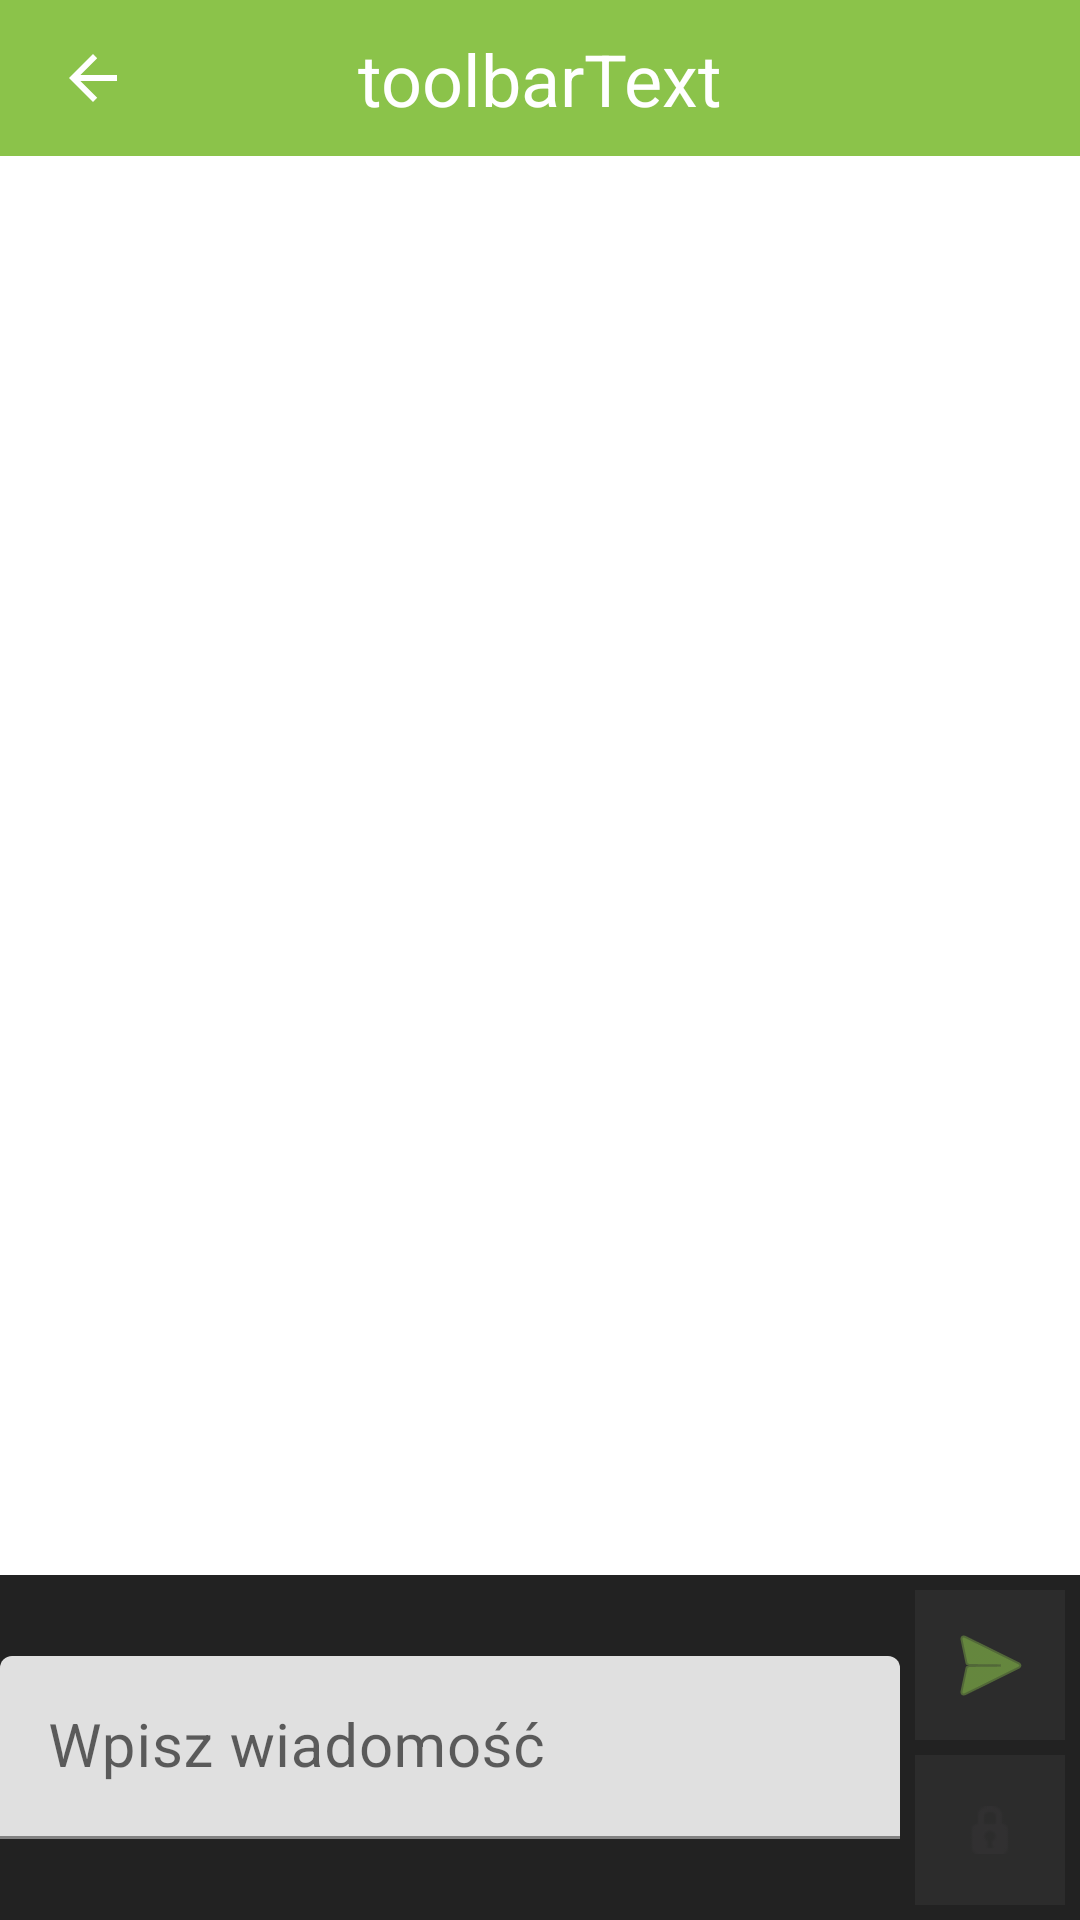

Here is an Android app screen rendered from its layout file. Give the layout XML and the strings, colors and styles it references.
<!-- AndroidManifest.xml: application theme Theme.BackApp -->
<!-- res/layout/fragment_second.xml -->
<?xml version="1.0" encoding="utf-8"?>
<androidx.constraintlayout.widget.ConstraintLayout xmlns:android="http://schemas.android.com/apk/res/android"
    xmlns:app="http://schemas.android.com/apk/res-auto"
    xmlns:tools="http://schemas.android.com/tools"
    android:layout_width="match_parent"
    android:layout_height="match_parent"
    tools:context=".SecondFragment">


    <include
        android:id="@+id/include2"
        layout="@layout/toolbar"
        android:layout_width="0dp"
        android:layout_height="52dp"
        app:layout_constraintEnd_toEndOf="parent"
        app:layout_constraintStart_toStartOf="parent"
        app:layout_constraintTop_toTopOf="parent" />

    <androidx.recyclerview.widget.RecyclerView
        android:id="@+id/messageList"
        android:layout_width="match_parent"
        android:layout_height="0dp"
        app:layout_constraintBottom_toTopOf="@+id/constraintLayout"
        app:layout_constraintEnd_toEndOf="parent"
        app:layout_constraintStart_toStartOf="parent"
        app:layout_constraintTop_toBottomOf="@+id/include2" />

    <androidx.constraintlayout.widget.ConstraintLayout
        android:id="@+id/constraintLayout"
        android:layout_width="match_parent"
        android:layout_height="wrap_content"
        android:layout_marginTop="150dp"
        android:layout_weight="0"
        android:background="#222"
        app:layout_constraintBottom_toBottomOf="parent"
        app:layout_constraintEnd_toEndOf="parent"
        app:layout_constraintStart_toStartOf="parent"
        app:layout_constraintTop_toBottomOf="@+id/include2"
        app:layout_constraintVertical_bias="1.0">

        <ImageButton
            android:id="@+id/sendMessageBtn"
            android:layout_width="50dp"
            android:layout_height="50dp"
            android:layout_marginTop="5dp"
            android:layout_marginEnd="5dp"
            android:layout_weight="1"
            android:background="#0CFFFFFF"
            android:insetLeft="0dp"
            android:insetTop="0dp"
            android:insetRight="0dp"
            android:insetBottom="0dp"
            android:src="@android:drawable/ic_menu_send"
            android:text=">"
            app:layout_constraintBottom_toTopOf="@+id/hashButton"
            app:layout_constraintEnd_toEndOf="parent"
            app:layout_constraintTop_toTopOf="parent"
            app:layout_constraintVertical_bias="0.0"
            app:tint="#8BC34A" />

        <ImageButton
            android:id="@+id/hashButton"
            style="@style/hashOff"
            android:layout_width="50dp"
            android:layout_height="50dp"
            android:layout_marginStart="5dp"
            android:layout_marginTop="5dp"
            android:layout_marginEnd="5dp"
            android:layout_marginBottom="5dp"
            android:background="#0CFFFFFF"
            android:src="@android:drawable/ic_secure"
            app:layout_constraintBottom_toBottomOf="parent"
            app:layout_constraintEnd_toEndOf="parent"
            app:layout_constraintStart_toEndOf="@+id/textInputLayout"
            app:layout_constraintTop_toBottomOf="@+id/sendMessageBtn" />

        <com.google.android.material.textfield.TextInputLayout
            android:id="@+id/textInputLayout"
            android:layout_width="match_parent"
            android:layout_height="0dp"
            android:layout_marginEnd="60dp"
            android:layout_weight="1"
            app:layout_constraintBottom_toBottomOf="parent"
            app:layout_constraintEnd_toStartOf="@+id/sendMessageBtn"
            app:layout_constraintStart_toStartOf="parent"
            app:layout_constraintTop_toTopOf="parent">


            <com.google.android.material.textfield.TextInputEditText
                android:id="@+id/textInput"
                android:layout_width="match_parent"
                android:layout_height="wrap_content"
                android:layout_weight="1"
                android:hint="Wpisz wiadomość"
                android:textSize="20sp" />

        </com.google.android.material.textfield.TextInputLayout>

    </androidx.constraintlayout.widget.ConstraintLayout>



</androidx.constraintlayout.widget.ConstraintLayout>
<!-- res/layout/toolbar.xml (included above) -->
<?xml version="1.0" encoding="utf-8"?>
<androidx.constraintlayout.widget.ConstraintLayout xmlns:android="http://schemas.android.com/apk/res/android"
    xmlns:app="http://schemas.android.com/apk/res-auto"
    xmlns:tools="http://schemas.android.com/tools"
    android:layout_width="match_parent"
    android:layout_height="wrap_content"
    android:background="#8BC34A">

    <ImageButton
        android:id="@+id/return_btn"
        style="white"
        android:layout_width="50dp"
        android:layout_height="50dp"
        android:layout_marginStart="6dp"
        android:background="@android:color/transparent"
        app:layout_constraintBottom_toBottomOf="parent"
        app:layout_constraintStart_toStartOf="parent"
        app:layout_constraintTop_toTopOf="parent"
        app:srcCompat="?attr/actionModeCloseDrawable"
        app:tint="@color/white" />

    <TextView
        android:id="@+id/toolbarText"
        android:layout_width="wrap_content"
        android:layout_height="wrap_content"
        android:layout_marginStart="56dp"
        android:layout_marginTop="10dp"
        android:layout_marginEnd="56dp"
        android:layout_marginBottom="10dp"
        android:text="toolbarText"
        android:textColor="@color/white"
        android:textSize="24sp"
        app:layout_constraintBottom_toBottomOf="parent"
        app:layout_constraintEnd_toEndOf="parent"
        app:layout_constraintStart_toStartOf="parent"
        app:layout_constraintTop_toTopOf="parent" />

</androidx.constraintlayout.widget.ConstraintLayout>
<!-- resources referenced by this layout -->
<resources>
  <style name="Theme.BackApp" parent="Theme.MaterialComponents.DayNight.DarkActionBar">
          
          <item name="colorPrimary">@color/purple_500</item>
          <item name="colorPrimaryVariant">@color/purple_700</item>
          <item name="colorOnPrimary">@color/white</item>
          
          <item name="colorSecondary">@color/teal_200</item>
          <item name="colorSecondaryVariant">@color/teal_700</item>
          <item name="colorOnSecondary">@color/black</item>
          
          <item name="android:statusBarColor" tools:targetApi="l">?attr/colorPrimaryVariant</item>
          
      </style>
  <!-- not gathered from this repository: default colours our renderer supplied (Android Studio template values) -->
  <color name="purple_500">#FF6200EE</color>
  <color name="purple_700">#FF3700B3</color>
  <color name="teal_200">#FF03DAC5</color>
  <color name="teal_700">#FF018786</color>
  <color name="black">#FF000000</color>
  <color name="white">#FFFFFFFF</color>
</resources>
